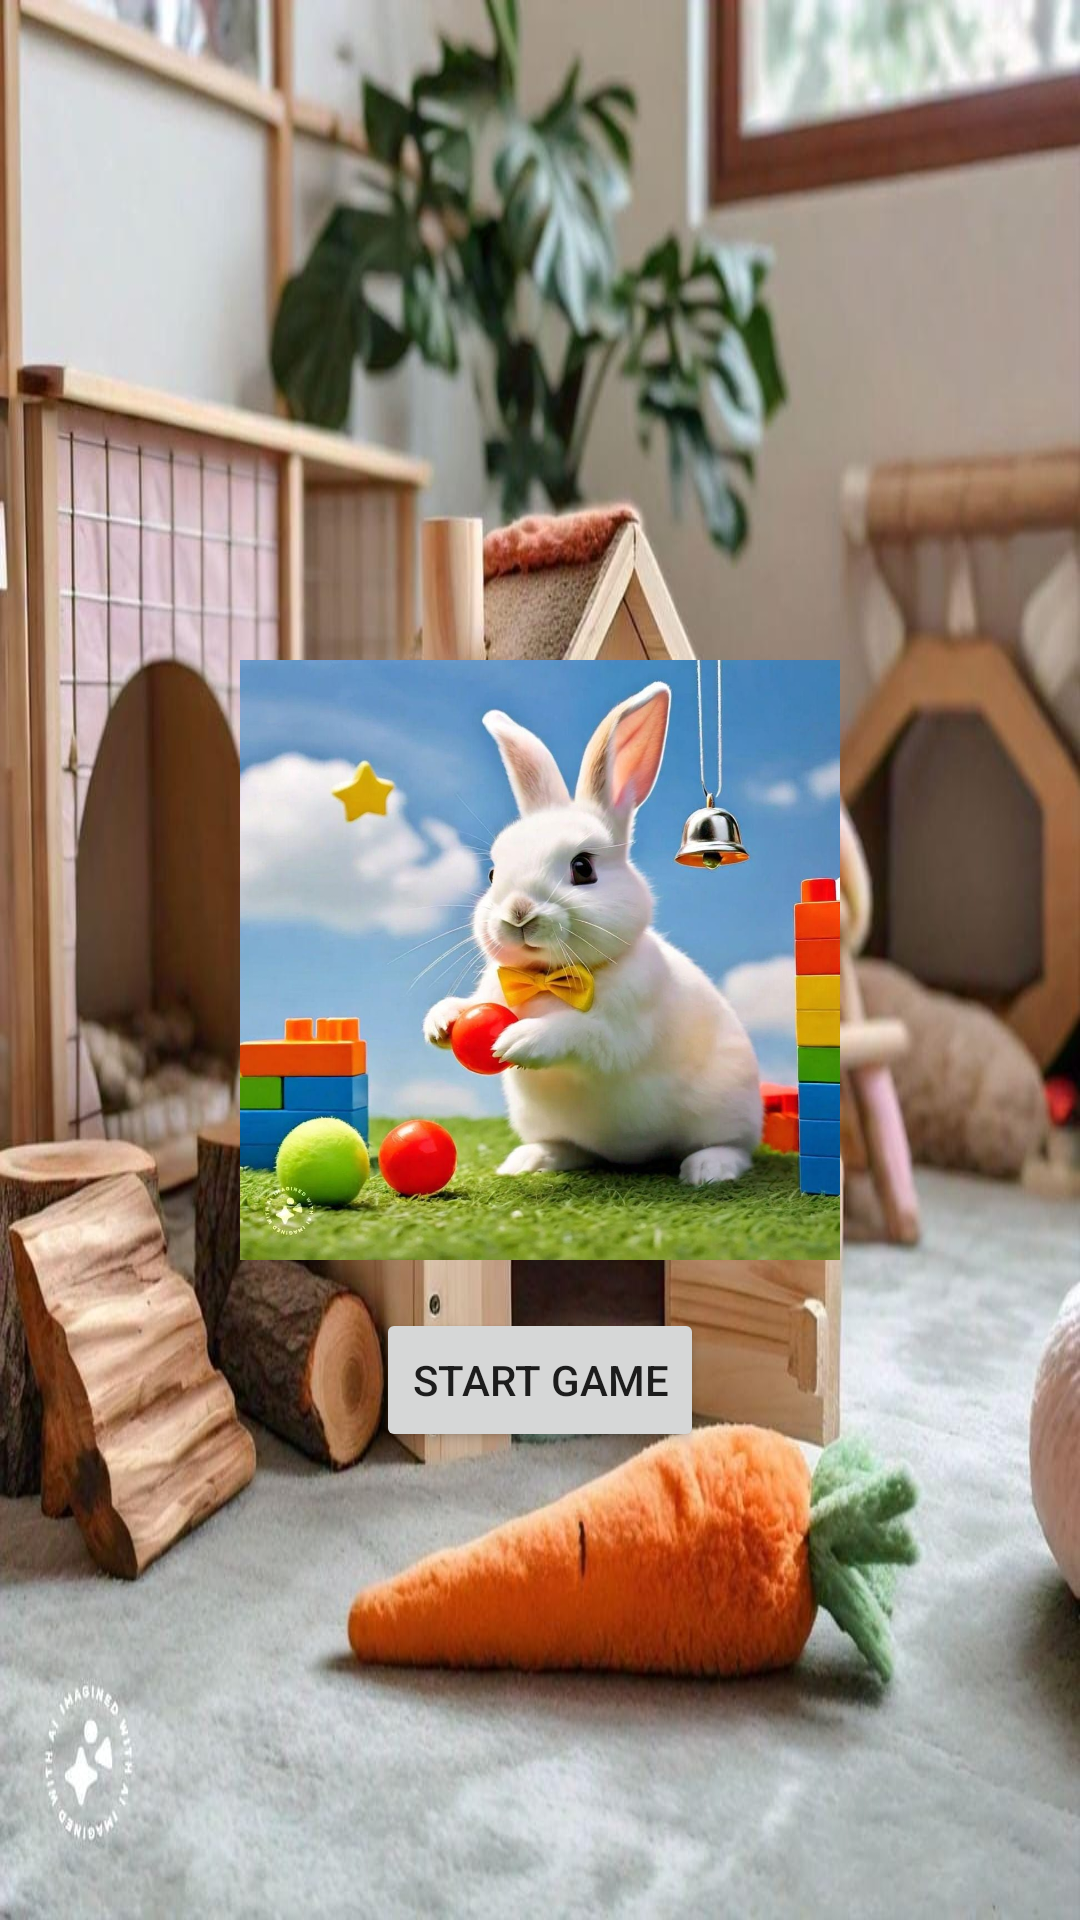

The Android layout XML behind this screen, and the referenced resources:
<!-- AndroidManifest.xml: application theme Theme.BunnyPal -->
<!-- res/layout/activity_welcome.xml -->
<?xml version="1.0" encoding="utf-8"?>
<RelativeLayout xmlns:android="http://schemas.android.com/apk/res/android"
    xmlns:tools="http://schemas.android.com/tools"
    android:layout_width="match_parent"
    android:layout_height="match_parent"
    android:background="@drawable/bunny_house"
    android:padding="16dp"
    tools:context=".MainActivity">

    <ImageView
        android:id="@+id/welcomeBunnyImage"
        android:layout_width="200dp"
        android:layout_height="200dp"
        android:layout_centerInParent="true"
        android:contentDescription="@string/bunny_image_description"
        android:src="@drawable/bunny_pal"/>

    <Button
        android:id="@+id/startGameButton"
        android:layout_width="wrap_content"
        android:layout_height="wrap_content"
        android:layout_below="@id/welcomeBunnyImage"
        android:layout_marginTop="16dp"
        android:text="@string/button_start_game"
        android:layout_centerHorizontal="true"/>

</RelativeLayout>
<!-- resources referenced by this layout -->
<resources>
  <!-- drawable bunny_house: jpeg bitmap (drawable, 120063 bytes) -->
  <!-- drawable bunny_pal: jpeg bitmap (drawable, 96478 bytes) -->
  <string name="bunny_image_description">Image of the bunny</string>
  <string name="button_start_game">Start Game</string>
  <style name="Theme.BunnyPal" parent="android:Theme.Material.Light.NoActionBar" />
</resources>
